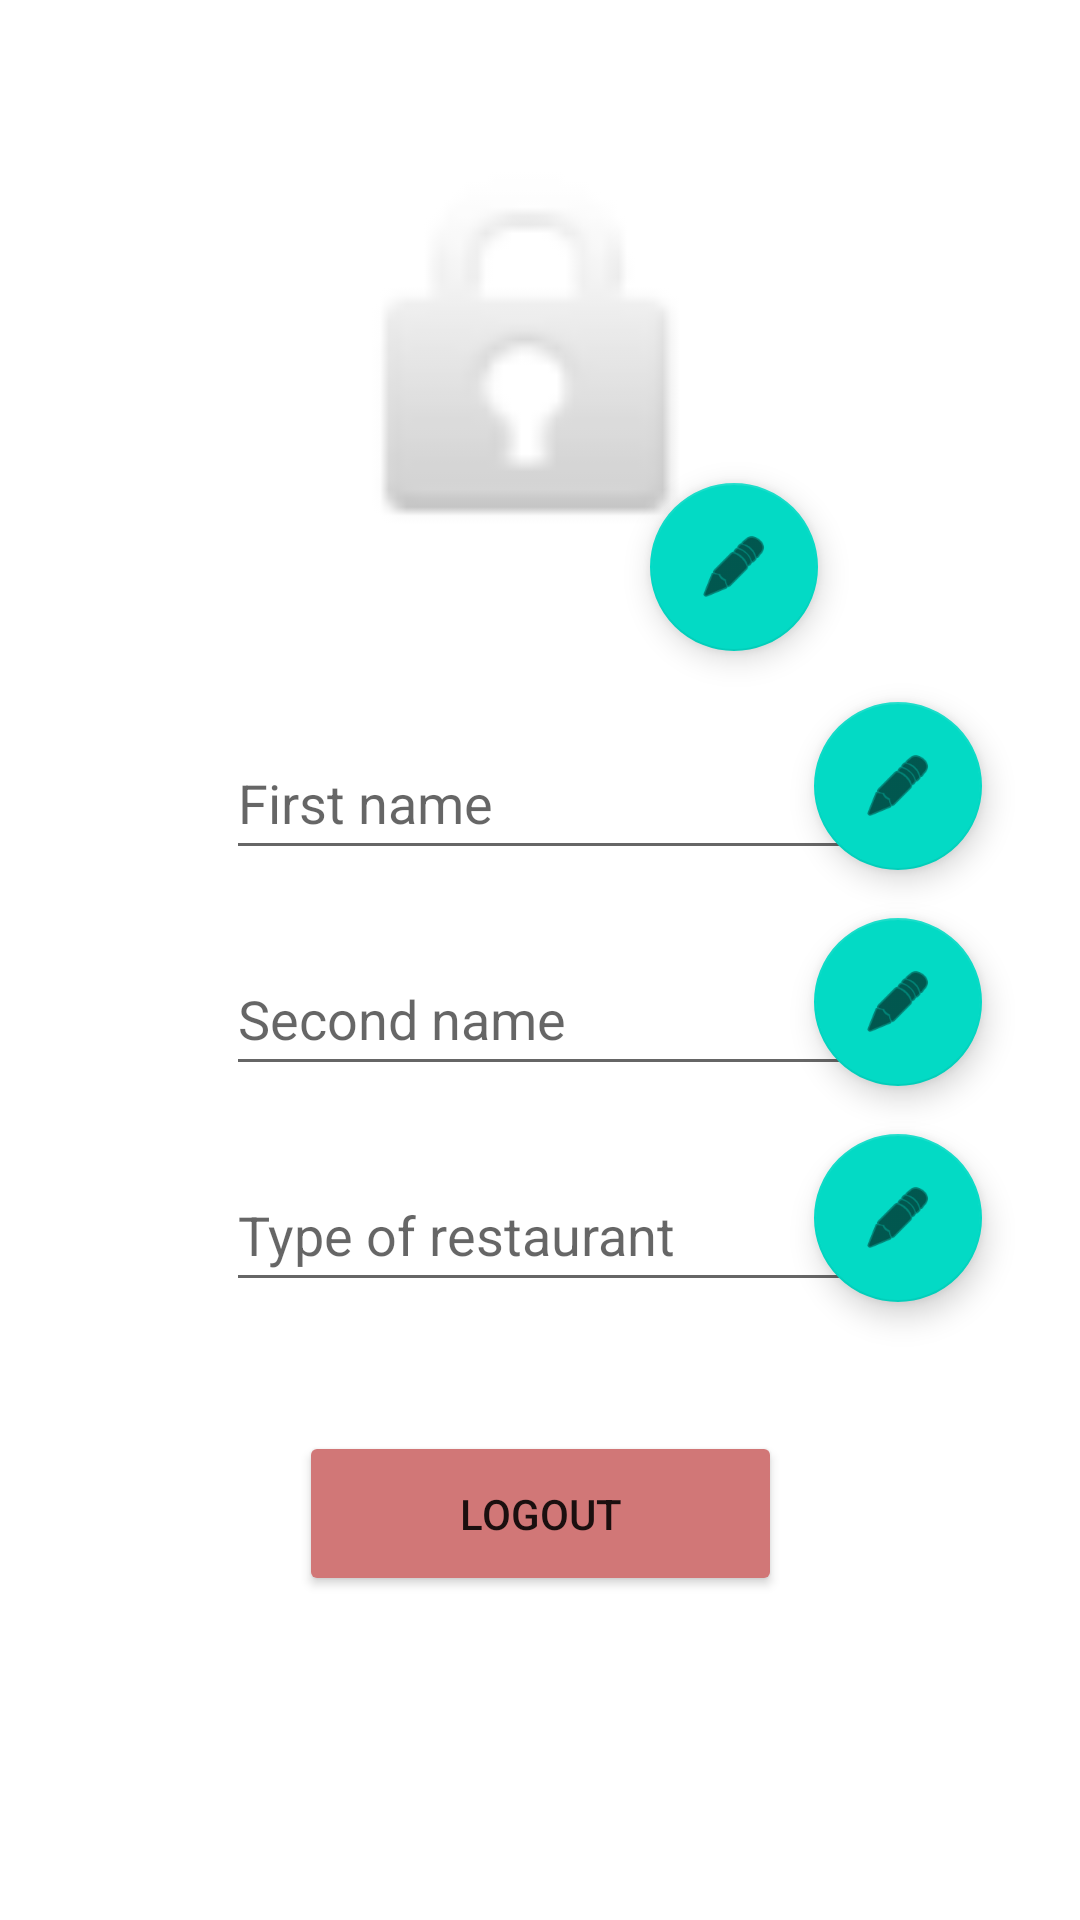

Produce the Android XML layout that renders to this screen, including the resource entries it uses.
<!-- AndroidManifest.xml: application theme Theme.Sable -->
<!-- res/layout/fragment_user.xml -->
<?xml version="1.0" encoding="utf-8"?>
<androidx.constraintlayout.widget.ConstraintLayout xmlns:android="http://schemas.android.com/apk/res/android"
    xmlns:app="http://schemas.android.com/apk/res-auto"
    xmlns:tools="http://schemas.android.com/tools"
    android:id="@+id/container"
    android:layout_width="match_parent"
    android:layout_height="match_parent"
    android:paddingLeft="@dimen/fragment_horizontal_margin"
    android:paddingTop="@dimen/fragment_vertical_margin"
    android:paddingRight="@dimen/fragment_horizontal_margin"
    android:paddingBottom="@dimen/fragment_vertical_margin"
    tools:context=".ui.login.UserFragment">

    <ImageView
        android:id="@+id/user_image"
        android:layout_width="158dp"
        android:layout_height="150dp"
        android:layout_marginTop="28dp"
        app:layout_constraintEnd_toEndOf="parent"
        app:layout_constraintHorizontal_bias="0.498"
        app:layout_constraintStart_toStartOf="parent"
        app:layout_constraintTop_toTopOf="parent"
        app:srcCompat="@android:drawable/ic_lock_idle_lock" />

    <EditText
        android:id="@+id/editTextRestaurant"
        android:layout_width="wrap_content"
        android:layout_height="wrap_content"
        android:layout_marginTop="24dp"
        android:ems="10"
        android:hint="Type of restaurant"
        android:inputType="textPassword"
        android:minHeight="48dp"
        app:layout_constraintEnd_toEndOf="parent"
        app:layout_constraintHorizontal_bias="0.502"
        app:layout_constraintStart_toStartOf="parent"
        app:layout_constraintTop_toBottomOf="@+id/editTextSecondName" />

    <EditText
        android:id="@+id/editTextFirstName"
        android:layout_width="wrap_content"
        android:layout_height="wrap_content"
        android:layout_marginTop="48dp"
        android:ems="10"
        android:hint="First name"
        android:inputType="textEmailAddress"
        android:minHeight="48dp"
        app:layout_constraintEnd_toEndOf="parent"
        app:layout_constraintHorizontal_bias="0.502"
        app:layout_constraintStart_toStartOf="parent"
        app:layout_constraintTop_toBottomOf="@+id/user_image" />

    <EditText
        android:id="@+id/editTextSecondName"
        android:layout_width="wrap_content"
        android:layout_height="wrap_content"
        android:layout_marginTop="24dp"
        android:ems="10"
        android:hint="Second name"
        android:inputType="textEmailAddress"
        android:minHeight="48dp"
        app:layout_constraintEnd_toEndOf="parent"
        app:layout_constraintHorizontal_bias="0.502"
        app:layout_constraintStart_toStartOf="parent"
        app:layout_constraintTop_toBottomOf="@+id/editTextFirstName" />

    <Button
        android:id="@+id/registerButton"
        android:layout_width="161dp"
        android:layout_height="55dp"
        android:layout_marginBottom="92dp"
        android:backgroundTint="@color/pink1"
        android:text="Logout"
        app:layout_constraintBottom_toBottomOf="parent"
        app:layout_constraintEnd_toEndOf="parent"
        app:layout_constraintStart_toStartOf="parent" />

    <ProgressBar
        android:id="@+id/loading"
        android:layout_width="wrap_content"
        android:layout_height="wrap_content"
        android:layout_gravity="center"
        android:layout_marginTop="64dp"
        android:layout_marginBottom="64dp"
        android:visibility="gone"
        app:layout_constraintBottom_toBottomOf="parent"
        app:layout_constraintEnd_toEndOf="parent"
        app:layout_constraintStart_toStartOf="parent"
        app:layout_constraintTop_toTopOf="parent"
        app:layout_constraintVertical_bias="0.3" />

    <com.google.android.material.floatingactionbutton.FloatingActionButton
        android:id="@+id/floating_pic"
        android:layout_width="wrap_content"
        android:layout_height="wrap_content"
        android:layout_marginStart="127dp"
        android:layout_marginTop="117dp"
        android:layout_marginBottom="25dp"
        android:clickable="true"
        android:src="@android:drawable/ic_menu_edit"
        app:layout_constraintBottom_toTopOf="@+id/editTextFirstName"
        app:layout_constraintEnd_toEndOf="@+id/user_image"
        app:layout_constraintHorizontal_bias="0.44"
        app:layout_constraintStart_toStartOf="@+id/user_image"
        app:layout_constraintTop_toTopOf="@+id/user_image"
        app:layout_constraintVertical_bias="0.0" />

    <com.google.android.material.floatingactionbutton.FloatingActionButton
        android:id="@+id/floating_first_name"
        android:layout_width="wrap_content"
        android:layout_height="wrap_content"
        android:layout_marginStart="196dp"
        android:clickable="true"
        android:src="@android:drawable/ic_menu_edit"
        app:layout_constraintBottom_toBottomOf="@+id/editTextFirstName"
        app:layout_constraintStart_toStartOf="@+id/editTextFirstName"
        app:layout_constraintTop_toTopOf="@+id/editTextFirstName"
        app:layout_constraintVertical_bias="1.0" />

    <com.google.android.material.floatingactionbutton.FloatingActionButton
        android:id="@+id/floating_second_name"
        android:layout_width="wrap_content"
        android:layout_height="wrap_content"
        android:layout_marginStart="196dp"
        android:clickable="true"
        android:src="@android:drawable/ic_menu_edit"
        app:layout_constraintBottom_toBottomOf="@+id/editTextSecondName"

        app:layout_constraintStart_toStartOf="@+id/editTextSecondName"
        app:layout_constraintTop_toTopOf="@+id/editTextSecondName"
        app:layout_constraintVertical_bias="1.0" />

    <com.google.android.material.floatingactionbutton.FloatingActionButton
        android:id="@+id/floating_rest"
        android:layout_width="wrap_content"
        android:layout_height="wrap_content"
        android:layout_marginStart="196dp"
        android:clickable="true"
        android:src="@android:drawable/ic_menu_edit"
        app:layout_constraintBottom_toBottomOf="@+id/editTextRestaurant"
        app:layout_constraintStart_toStartOf="@+id/editTextRestaurant"
        app:layout_constraintTop_toTopOf="@+id/editTextRestaurant"
        app:layout_constraintVertical_bias="1.0" />

</androidx.constraintlayout.widget.ConstraintLayout>
<!-- resources referenced by this layout -->
<resources>
  <color name="pink1">#D17777</color>
  <dimen name="fragment_horizontal_margin">16dp</dimen>
  <dimen name="fragment_vertical_margin">16dp</dimen>
  <style name="Theme.Sable" parent="Theme.MaterialComponents.DayNight.DarkActionBar">
          
          <item name="colorPrimary">@color/purple_500</item>
          <item name="colorPrimaryVariant">@color/purple_700</item>
          <item name="colorOnPrimary">@color/white</item>
          
          <item name="colorSecondary">@color/teal_200</item>
          <item name="colorSecondaryVariant">@color/teal_700</item>
          <item name="colorOnSecondary">@color/black</item>
          
          <item name="android:statusBarColor">?attr/colorPrimaryVariant</item>
          
      </style>
  <color name="purple_500">#FF6200EE</color>
  <color name="purple_700">#FF3700B3</color>
  <color name="white">#FFFFFFFF</color>
  <color name="teal_200">#FF03DAC5</color>
  <color name="teal_700">#FF018786</color>
  <color name="black">#FF000000</color>
</resources>
